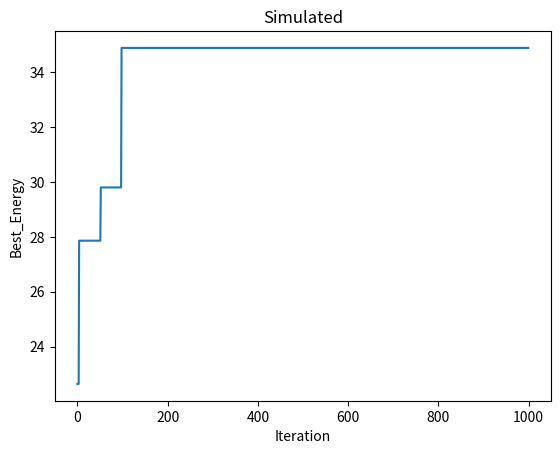

Python code for this plot:
import numpy as np
import matplotlib.pyplot as plt

def encode(x, len_bit):
    scaled_x = int(x * 10000)
    binary_str = bin(abs(scaled_x))[2:]

    if x < 0:
        binary_str = bin((1 << len_bit) - int(binary_str, 2))[2:].zfill(len_bit)

    binary_str_padded = binary_str.zfill(len_bit)
    binary_array = np.array(list(binary_str_padded), dtype=int)
    return binary_array

def decode(binary_array):
    binary_str = ''.join(binary_array.astype(str))
    if binary_str[0] == '1':
        inverse_binary_str = ''.join('1' if x == '0' else '0' for x in binary_str)
        decimal = -(int(inverse_binary_str, 2) + 1)
    else:
        decimal = int(binary_str, 2)

    decimal = round(decimal * (10**-4), 4)
    return decimal

def firstsun(len_bit1, len_bit2):
    x1 = np.random.uniform(-3.0, 12.1)
    x2 = np.random.uniform(4.1, 5.8)
    encoded_value1 = encode(x1, len_bit1)
    encoded_value2 = encode(x2, len_bit2)
    return encoded_value1, encoded_value2

def neighborhood(encoded_value1, encoded_value2, len_bit1, len_bit2):
    randomnum1 = np.random.randint(0, len_bit1)
    randomnum2 = np.random.randint(0, len_bit2)
    neighborhood_value1 = encoded_value1.copy()
    neighborhood_value2 = encoded_value2.copy()
    neighborhood_value1[randomnum1] = 1 - neighborhood_value1[randomnum1]
    neighborhood_value2[randomnum2] = 1 - neighborhood_value2[randomnum2]
    return neighborhood_value1, neighborhood_value2

def maximize(decoded_value1, decoded_value2):
    return 21.5 + decoded_value1 * np.sin(4 * np.pi * decoded_value1) + decoded_value2 * np.sin(20 * np.pi * decoded_value2)

def yes_or_no(p): #수락 결정 함수
    return np.random.rand() < p

def master(N, Tk, cooling_rate, len_bit1, len_bit2):
    best_solutions = []
    best_energies = []
    T = Tk

    encoded_value1, encoded_value2 = firstsun(len_bit1, len_bit2) # 초기해 엔코더 
    decoded_value1, decoded_value2 = decode(encoded_value1), decode(encoded_value2)#초기해 디코더
    best_energy = maximize(decoded_value1, decoded_value2) # 초기해 목적함수 적용
    current_energy = best_energy

    for i in range(N):
        neighborhood_value1, neighborhood_value2 = neighborhood(encoded_value1, encoded_value2, len_bit1, len_bit2) #이웃해 생성
        decoded_n1, decoded_n2 = decode(neighborhood_value1), decode(neighborhood_value2) #이웃해 디코더
        neighbor_energy = maximize(decoded_n1, decoded_n2) # 이웃해 목적함수 적용

        delta = current_energy - neighbor_energy 

        if delta < 0 or yes_or_no(np.exp(-delta / T)):
            decoded_value1, decoded_value2 = decoded_n1, decoded_n2
            current_energy = neighbor_energy

            if current_energy >= best_energy: #delta >= 0
                best_energy = current_energy

        best_solutions.append((decoded_value1, decoded_value2))
        best_energies.append(best_energy)

        T *= cooling_rate

    return best_solutions, best_energies


N = 1000
Tk = 10
cooling_rate = 0.95
len_bit1, len_bit2 = 18, 17

best_solutions, best_energies = master(N, Tk, cooling_rate, len_bit1, len_bit2)

print("최적 해:", best_solutions[-1])
print("최적 에너지:", best_energies[-1])

plt.plot(best_energies)
plt.title('Simulated')
plt.xlabel('Iteration')
plt.ylabel('Best_Energy')
plt.show()
